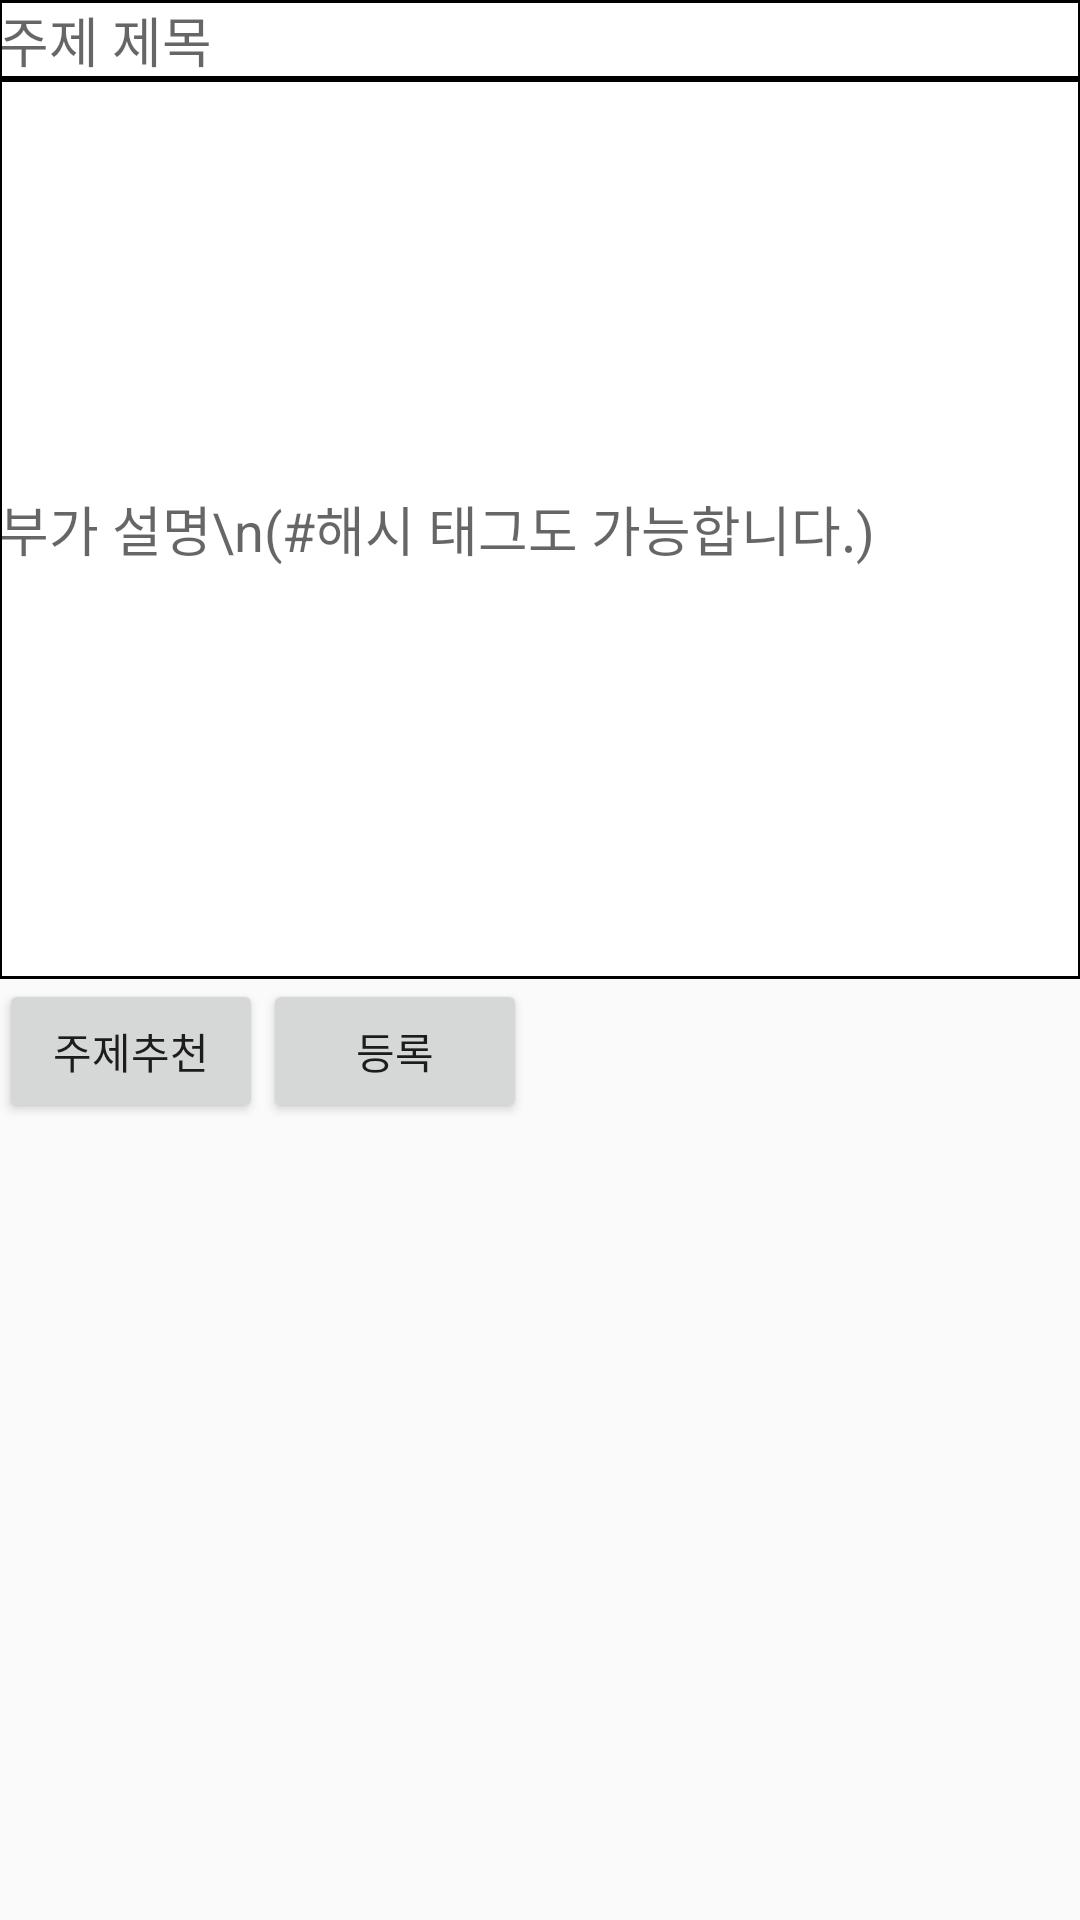

Here is an Android app screen rendered from its layout file. Give the layout XML and the strings, colors and styles it references.
<!-- AndroidManifest.xml: application theme AppTheme -->
<!-- res/layout/activity_writing.xml -->
<?xml version="1.0" encoding="utf-8"?>
<RelativeLayout xmlns:android="http://schemas.android.com/apk/res/android"
    xmlns:tools="http://schemas.android.com/tools"
    android:layout_width="match_parent"
    android:layout_height="match_parent"
    xmlns:app="http://schemas.android.com/apk/res-auto"
    android:paddingBottom="@dimen/activity_vertical_margin"
    android:paddingLeft="@dimen/activity_horizontal_margin"
    android:paddingRight="@dimen/activity_horizontal_margin"
    android:paddingTop="@dimen/activity_vertical_margin"
    tools:context="kr.co.mash_up.debate.Writing">


    
    <LinearLayout
        android:layout_width="match_parent"
        android:layout_height="wrap_content"
        android:orientation="vertical">


      <EditText
          android:layout_width="match_parent"
          android:background="@drawable/background_border"
          android:layout_height="wrap_content"
          android:id="@+id/writing_title"
          android:hint="주제 제목"
         />

        <EditText
            android:background="@drawable/background_border"
            android:layout_width="match_parent"
            android:layout_height="300dp"
            android:id="@+id/writing_content"
            android:hint="부가 설명\n(#해시 태그도 가능합니다.)"/>

        <LinearLayout
            android:layout_width="match_parent"
            android:layout_height="wrap_content"
            android:orientation="horizontal">

            <Button
                android:layout_width="wrap_content"
                android:layout_height="wrap_content"
                android:text="주제추천"
                android:id="@+id/recommand_title_btn"
                />

            <Button
                android:layout_width="wrap_content"
                android:layout_height="wrap_content"
                android:text="등록"
                android:id="@+id/register_btn"/>

        </LinearLayout>
    </LinearLayout>

</RelativeLayout>
<!-- resources referenced by this layout -->
<resources>
  <!-- drawable background_border (drawable) -->
  <?xml version="1.0" encoding="utf-8"?>
  <shape xmlns:android="http://schemas.android.com/apk/res/android">
  
      <solid android:color="#fff"/>
      <stroke android:width="1dp"
          android:color="#000"/>
  </shape>
  <style name="AppTheme" parent="Theme.AppCompat.Light.DarkActionBar">
          
          <item name="colorPrimary">#1d68ff</item>
          <item name="colorPrimaryDark">@color/colorPrimaryDark</item>
          <item name="colorAccent">@color/colorAccent</item>
      </style>
  <color name="colorPrimaryDark">#303F9F</color>
  <color name="colorAccent">#a0abaf</color>
</resources>
